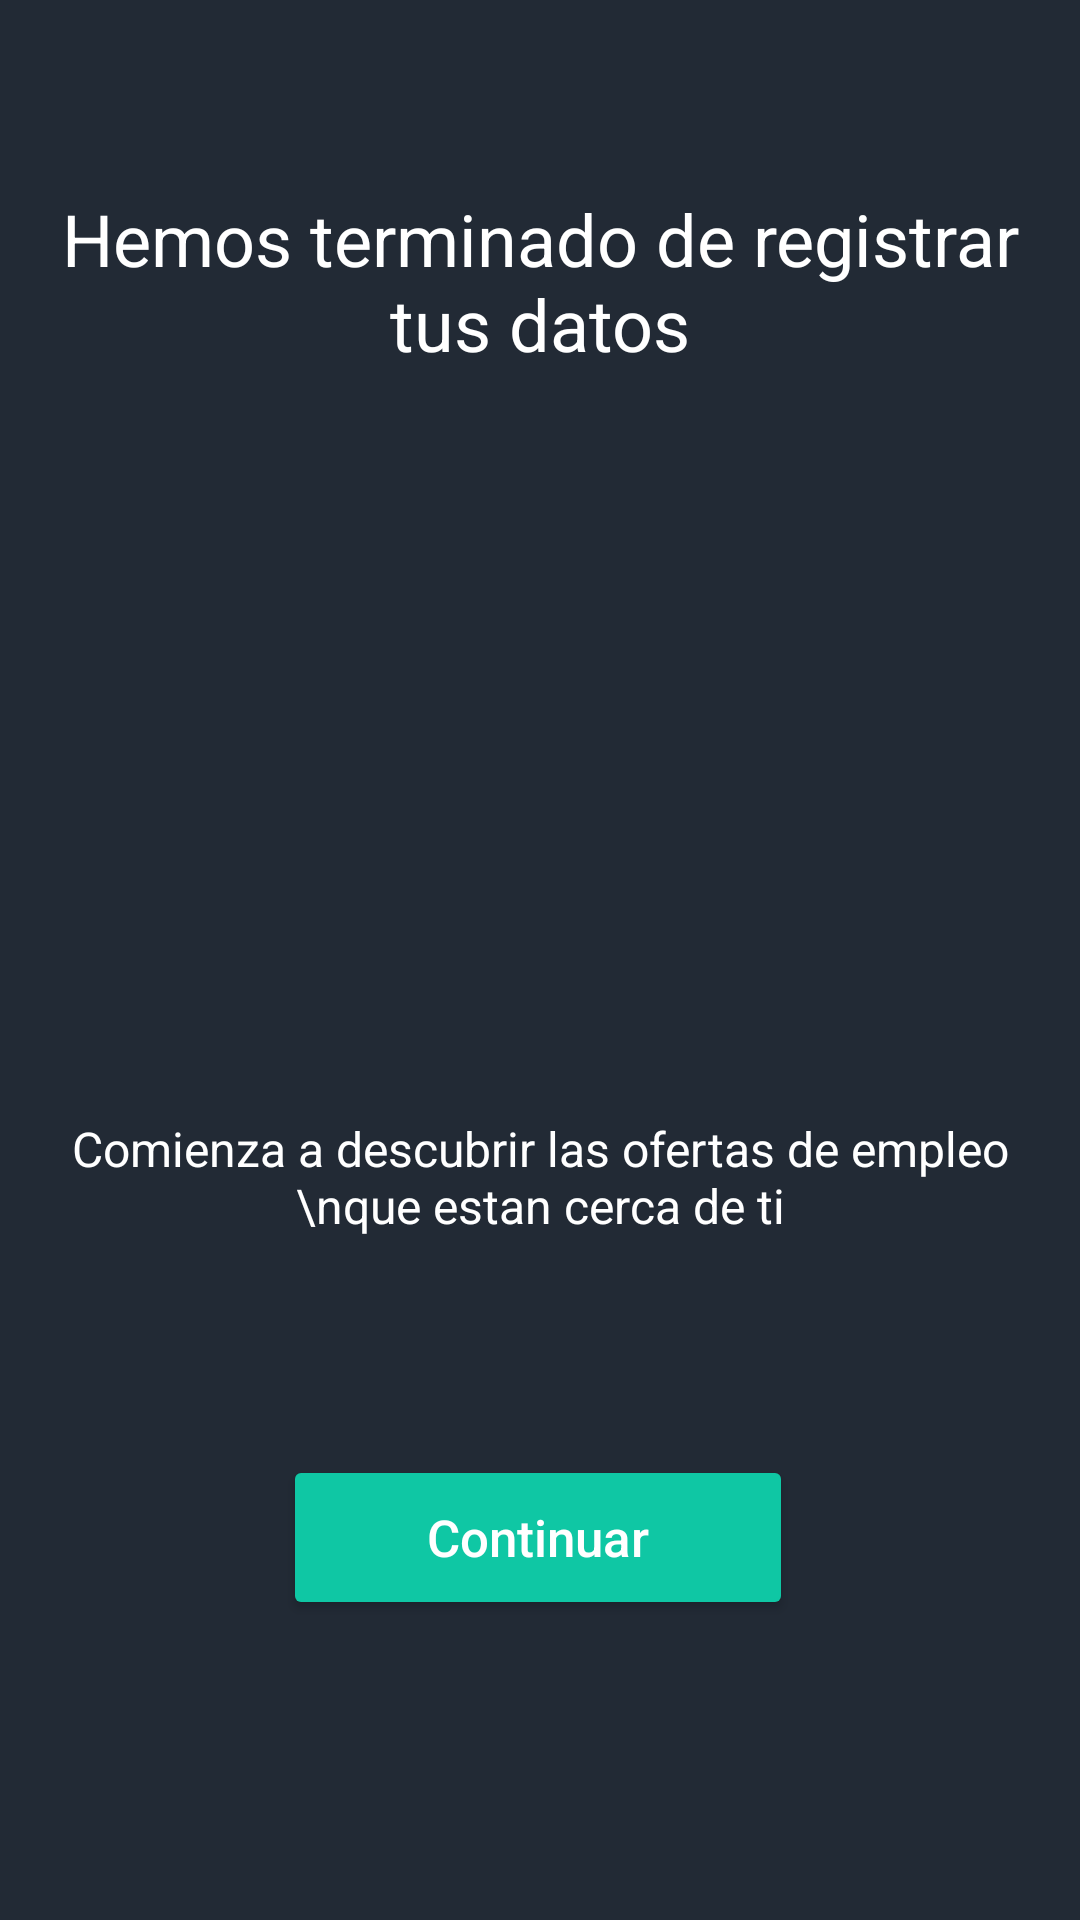

Reconstruct the res/layout file that produces this screen, plus the resources it refers to.
<!-- AndroidManifest.xml: application theme Theme.AppCompat.DayNight.DarkActionBar -->
<!-- res/layout/activity_register_successfully.xml -->
<?xml version="1.0" encoding="utf-8"?>
<androidx.constraintlayout.widget.ConstraintLayout xmlns:android="http://schemas.android.com/apk/res/android"
    xmlns:app="http://schemas.android.com/apk/res-auto"
    xmlns:tools="http://schemas.android.com/tools"
    android:layout_width="match_parent"
    android:layout_height="match_parent"
    android:background="@color/background"
    tools:context=".registerSuccessfully">

    <Button
        android:id="@+id/btnContinue"
        android:layout_width="170dp"
        android:layout_height="55dp"
        android:backgroundTint="@color/blue"
        android:text="Continuar"
        android:textAllCaps="false"
        android:textColor="@color/white"
        android:textSize="17dp"
        app:layout_constraintBottom_toBottomOf="parent"
        app:layout_constraintEnd_toEndOf="parent"
        app:layout_constraintHorizontal_bias="0.497"
        app:layout_constraintStart_toStartOf="parent"
        app:layout_constraintTop_toTopOf="parent"
        app:layout_constraintVertical_bias="0.829" />

    <ImageView
        android:id="@+id/imageView"
        android:layout_width="142dp"
        android:layout_height="90dp"
        android:layout_marginTop="48dp"
        app:layout_constraintBottom_toBottomOf="parent"
        app:layout_constraintEnd_toEndOf="parent"
        app:layout_constraintHorizontal_bias="0.498"
        app:layout_constraintStart_toStartOf="parent"
        app:layout_constraintTop_toBottomOf="@+id/textView2"
        app:layout_constraintVertical_bias="0.126"
        app:srcCompat="@drawable/check" />

    <TextView
        android:id="@+id/textView2"
        android:layout_width="335dp"
        android:layout_height="70dp"
        android:text="Hemos terminado de registrar tus datos"
        android:textAlignment="center"
        android:textColor="@color/white"
        android:textSize="24dp"
        app:layout_constraintBottom_toBottomOf="parent"
        app:layout_constraintEnd_toEndOf="parent"
        app:layout_constraintStart_toStartOf="parent"
        app:layout_constraintTop_toTopOf="parent"
        app:layout_constraintVertical_bias="0.111" />

    <TextView
        android:id="@+id/textView3"
        android:layout_width="328dp"
        android:layout_height="59dp"
        android:text="Comienza a descubrir las ofertas de empleo \nque estan cerca de ti"
        android:textAlignment="center"
        android:textColor="@color/white"
        android:textSize="16dp"
        app:layout_constraintBottom_toTopOf="@+id/btnContinue"
        app:layout_constraintEnd_toEndOf="parent"
        app:layout_constraintStart_toStartOf="parent"
        app:layout_constraintTop_toBottomOf="@+id/imageView" />
</androidx.constraintlayout.widget.ConstraintLayout>
<!-- resources referenced by this layout -->
<resources>
  <color name="background">#222A35</color>
  <color name="blue">#0FC7A4</color>
  <color name="white">#FFFFFFFF</color>
</resources>
